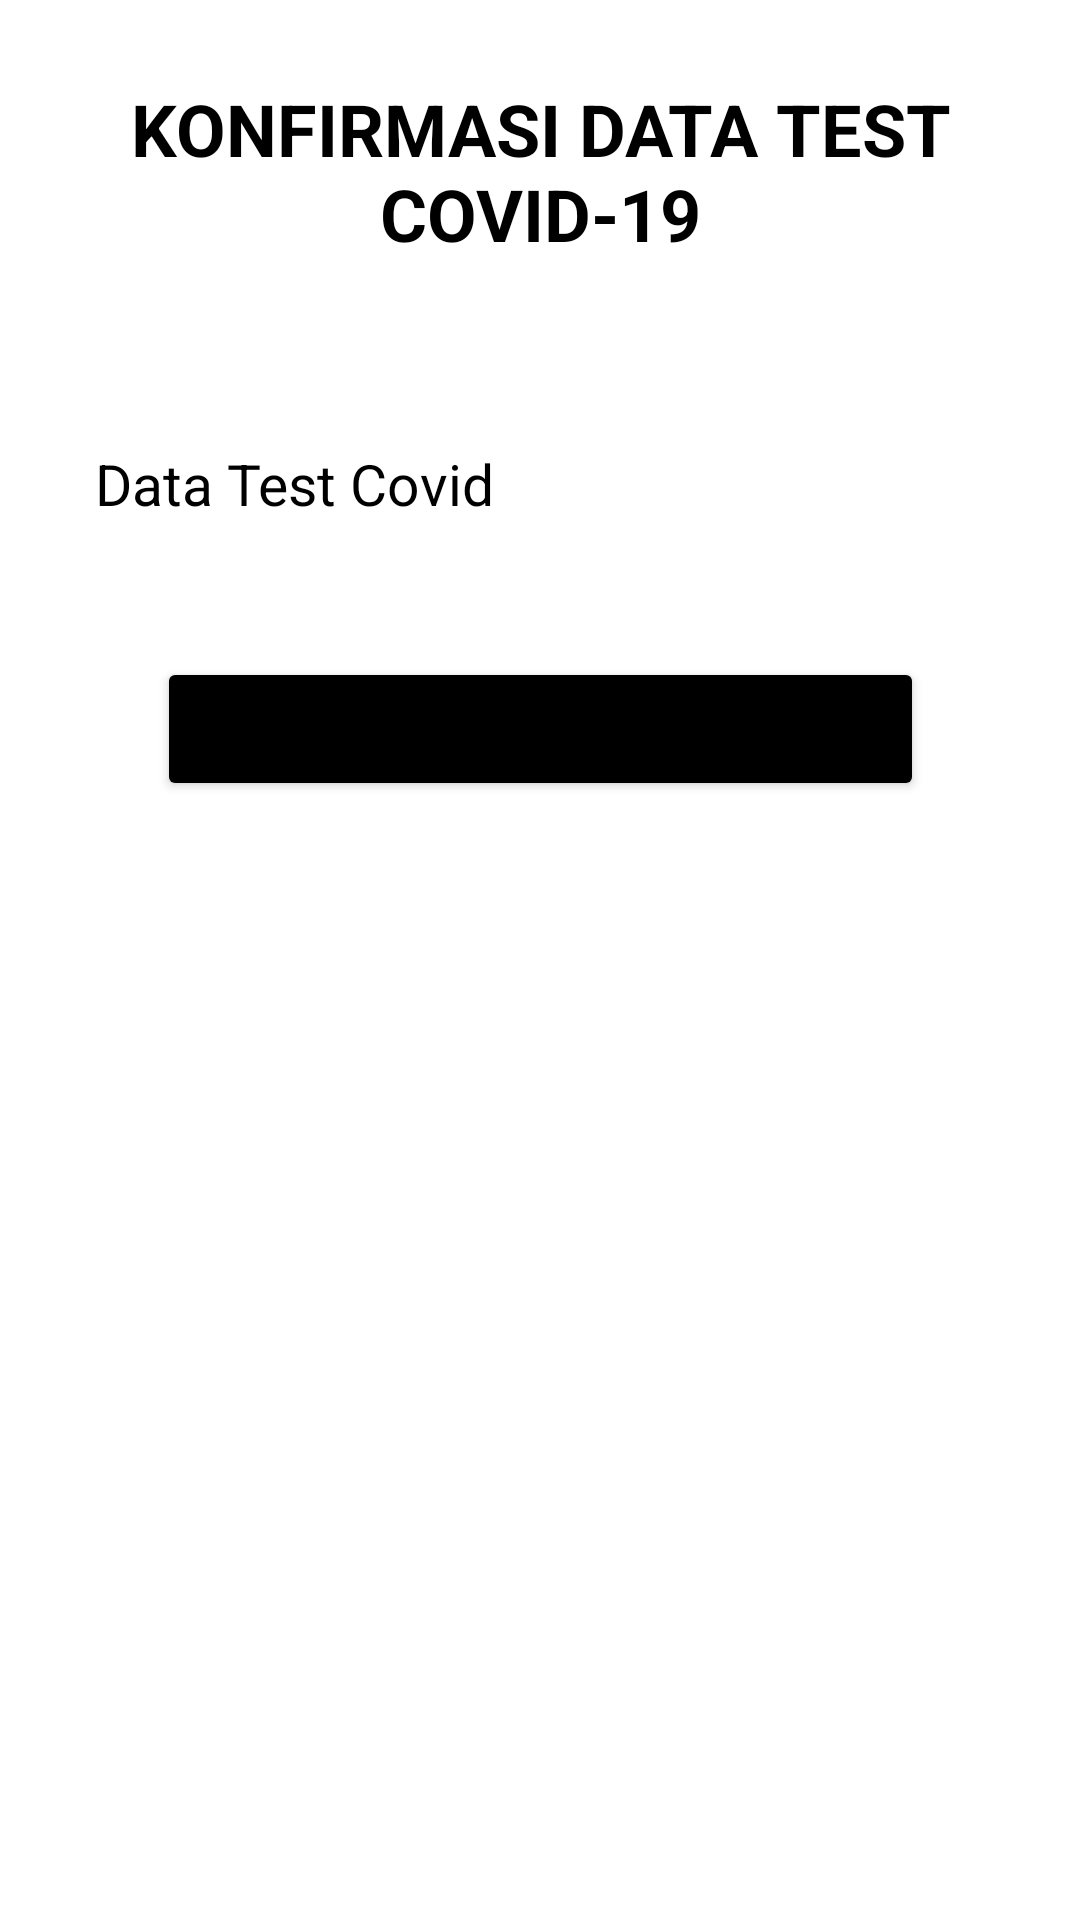

This screen was rendered from an Android layout file. Write that file and the resources it references.
<!-- AndroidManifest.xml: application theme ThemeSafeBlock -->
<!-- res/layout/activity_confirm_test_data.xml -->
<?xml version="1.0" encoding="utf-8"?>
<ScrollView xmlns:android="http://schemas.android.com/apk/res/android"
    xmlns:app="http://schemas.android.com/apk/res-auto"
    xmlns:tools="http://schemas.android.com/tools"
    android:layout_width="match_parent"
    android:layout_height="match_parent"
    android:padding="16dp"
    tools:context=".ConfirmTestDataActivity">

    <androidx.constraintlayout.widget.ConstraintLayout
        android:layout_width="match_parent"
        android:layout_height="match_parent">
    <TextView
        android:id="@+id/tv_title"
        android:layout_width="wrap_content"
        android:layout_height="wrap_content"
        android:layout_gravity="center"
        android:text="Konfirmasi data test covid-19"
        android:textAllCaps="true"
        android:textColor="@color/black"
        android:textSize="24sp"
        android:textAlignment="center"
        android:gravity="center"
        android:textStyle="bold"
        app:layout_constraintBottom_toBottomOf="parent"
        app:layout_constraintEnd_toEndOf="parent"
        app:layout_constraintHorizontal_bias="0.5"
        app:layout_constraintStart_toStartOf="parent"
        app:layout_constraintTop_toTopOf="parent"
        app:layout_constraintVertical_bias="0.056" />

    <TextView
        android:id="@+id/tv_dataTestCovid"
        android:layout_width="wrap_content"
        android:layout_height="wrap_content"
        android:layout_marginTop="56dp"
        android:padding="5dp"
        android:text="Data Test Covid"
        android:textAlignment="textStart"
        android:textColor="@color/black"
        android:textSize="19sp"
        app:layout_constraintEnd_toEndOf="parent"
        app:layout_constraintHorizontal_bias="0.058"
        app:layout_constraintStart_toStartOf="parent"
        app:layout_constraintTop_toBottomOf="@+id/tv_title" />

    <Button
        android:id="@+id/button_bayar"
        android:layout_width="wrap_content"
        android:layout_height="wrap_content"
        android:layout_marginTop="40dp"
        android:backgroundTint="@color/black"
        android:text="B a y a r\nS e k a r a n g"
        android:textSize="19dp"
        app:layout_constraintEnd_toEndOf="parent"
        app:layout_constraintStart_toStartOf="parent"
        app:layout_constraintTop_toBottomOf="@+id/tv_dataTestCovid" />
</androidx.constraintlayout.widget.ConstraintLayout>
</ScrollView>
<!-- resources referenced by this layout -->
<resources>
  <color name="black">#FF000000</color>
  <style name="ThemeSafeBlock" parent="Theme.MaterialComponents.Light.NoActionBar">
          
          <item name="android:windowAnimationStyle">@null</item>
          <item name="colorPrimary">@color/black</item>
          <item name="colorPrimaryVariant">@color/black</item>
          <item name="colorOnPrimary">@color/white</item>
          
          <item name="colorSecondary">@color/teal_200</item>
          <item name="colorSecondaryVariant">@color/teal_700</item>
          <item name="colorOnSecondary">@color/black</item>
          
          <item name="android:statusBarColor" tools:targetApi="l">?attr/colorPrimaryVariant</item>
          
      </style>
  <color name="white">#FFFFFFFF</color>
  <color name="teal_200">#FF03DAC5</color>
  <color name="teal_700">#FF018786</color>
</resources>
